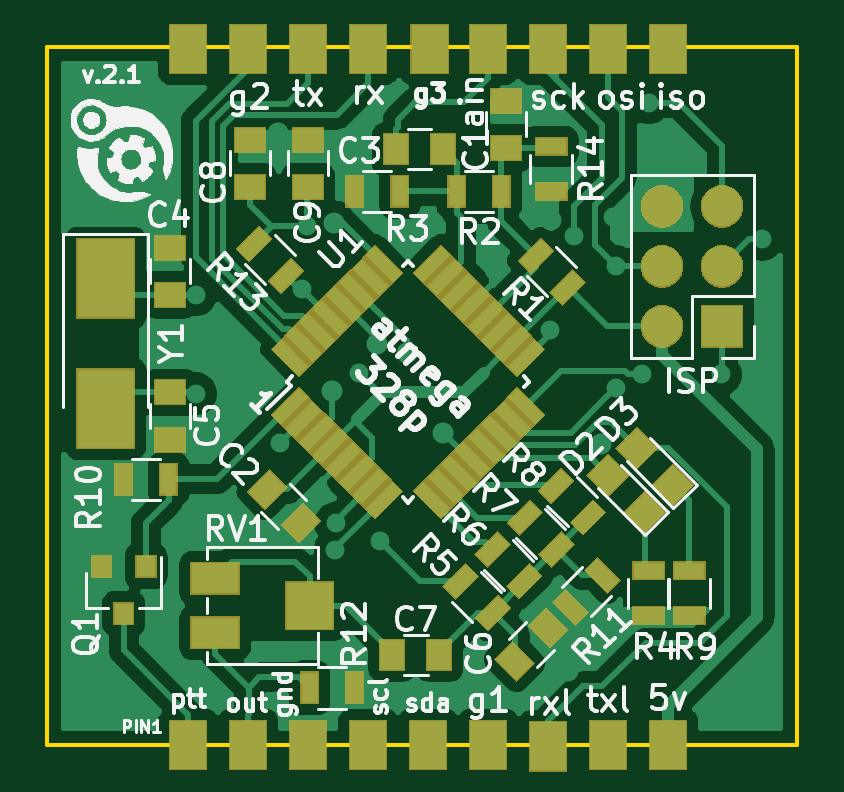
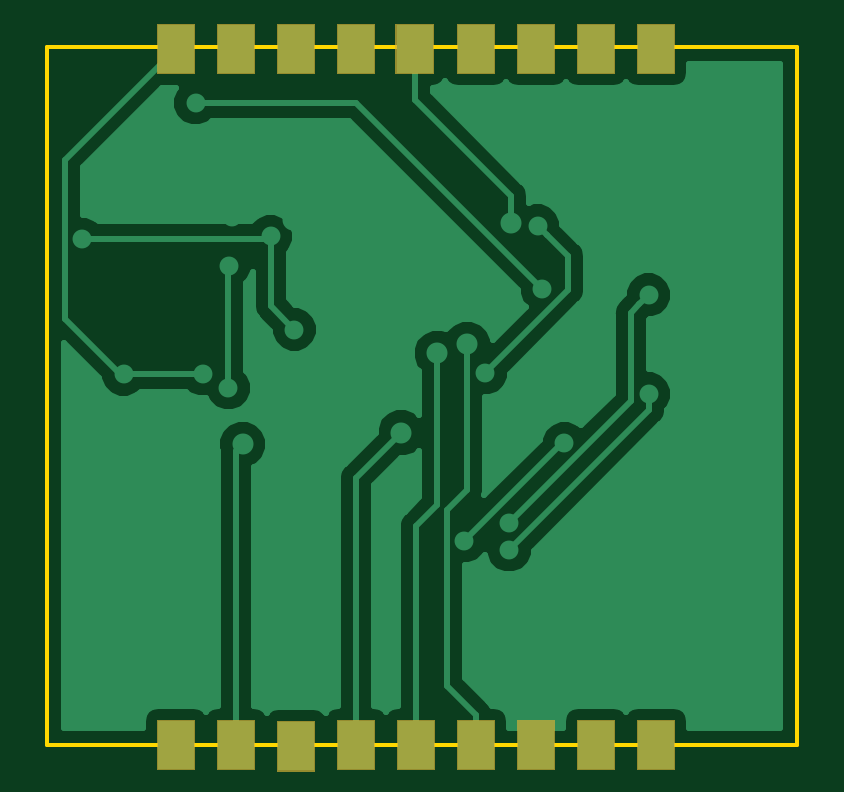
Circuit board: 7 layer files. Board 31.8 x 29.5 mm.
- bottom_copper: AX25_TNC_modemmodule-B.Cu.gbr (24906 bytes)
- bottom_mask: AX25_TNC_modemmodule-B.Mask.gbr (3524 bytes)
- bottom_silk: AX25_TNC_modemmodule-B.SilkS.gbr (562 bytes)
- outline: AX25_TNC_modemmodule-Edge.Cuts.gbr (756 bytes)
- top_copper: AX25_TNC_modemmodule-F.Cu.gbr (90707 bytes)
- top_mask: AX25_TNC_modemmodule-F.Mask.gbr (24042 bytes)
- top_silk: AX25_TNC_modemmodule-F.SilkS.gbr (76325 bytes)

=== bottom_copper: AX25_TNC_modemmodule-B.Cu.gbr (24906 bytes, source omitted) ===
=== bottom_mask: AX25_TNC_modemmodule-B.Mask.gbr ===
G04 #@! TF.GenerationSoftware,KiCad,Pcbnew,5.0.2-bee76a0~70~ubuntu16.04.1*
G04 #@! TF.CreationDate,2019-03-15T16:31:10-06:00*
G04 #@! TF.ProjectId,AX25_TNC_modemmodule,41583235-5f54-44e4-935f-6d6f64656d6d,rev?*
G04 #@! TF.SameCoordinates,Original*
G04 #@! TF.FileFunction,Soldermask,Bot*
G04 #@! TF.FilePolarity,Negative*
%FSLAX46Y46*%
G04 Gerber Fmt 4.6, Leading zero omitted, Abs format (unit mm)*
G04 Created by KiCad (PCBNEW 5.0.2-bee76a0~70~ubuntu16.04.1) date Fri 15 Mar 2019 04:31:10 PM MDT*
%MOMM*%
%LPD*%
G01*
G04 APERTURE LIST*
%ADD10C,0.100000*%
G04 APERTURE END LIST*
D10*
G36*
X157467500Y-126162000D02*
X155841500Y-126162000D01*
X155841500Y-124028000D01*
X157467500Y-124028000D01*
X157467500Y-126162000D01*
X157467500Y-126162000D01*
G37*
G36*
X162547500Y-126098500D02*
X160921500Y-126098500D01*
X160921500Y-123964500D01*
X162547500Y-123964500D01*
X162547500Y-126098500D01*
X162547500Y-126098500D01*
G37*
G36*
X154927500Y-126098500D02*
X153301500Y-126098500D01*
X153301500Y-123964500D01*
X154927500Y-123964500D01*
X154927500Y-126098500D01*
X154927500Y-126098500D01*
G37*
G36*
X160007500Y-126098500D02*
X158381500Y-126098500D01*
X158381500Y-123964500D01*
X160007500Y-123964500D01*
X160007500Y-126098500D01*
X160007500Y-126098500D01*
G37*
G36*
X144767500Y-126098500D02*
X143141500Y-126098500D01*
X143141500Y-123964500D01*
X144767500Y-123964500D01*
X144767500Y-126098500D01*
X144767500Y-126098500D01*
G37*
G36*
X142227500Y-126098500D02*
X140601500Y-126098500D01*
X140601500Y-123964500D01*
X142227500Y-123964500D01*
X142227500Y-126098500D01*
X142227500Y-126098500D01*
G37*
G36*
X147307500Y-126098500D02*
X145681500Y-126098500D01*
X145681500Y-123964500D01*
X147307500Y-123964500D01*
X147307500Y-126098500D01*
X147307500Y-126098500D01*
G37*
G36*
X152387500Y-126098500D02*
X150761500Y-126098500D01*
X150761500Y-123964500D01*
X152387500Y-123964500D01*
X152387500Y-126098500D01*
X152387500Y-126098500D01*
G37*
G36*
X149847500Y-126098500D02*
X148221500Y-126098500D01*
X148221500Y-123964500D01*
X149847500Y-123964500D01*
X149847500Y-126098500D01*
X149847500Y-126098500D01*
G37*
G36*
X144767500Y-96634500D02*
X143141500Y-96634500D01*
X143141500Y-94500500D01*
X144767500Y-94500500D01*
X144767500Y-96634500D01*
X144767500Y-96634500D01*
G37*
G36*
X142227500Y-96634500D02*
X140601500Y-96634500D01*
X140601500Y-94500500D01*
X142227500Y-94500500D01*
X142227500Y-96634500D01*
X142227500Y-96634500D01*
G37*
G36*
X152451000Y-96634500D02*
X150825000Y-96634500D01*
X150825000Y-94500500D01*
X152451000Y-94500500D01*
X152451000Y-96634500D01*
X152451000Y-96634500D01*
G37*
G36*
X162547500Y-96634500D02*
X160921500Y-96634500D01*
X160921500Y-94500500D01*
X162547500Y-94500500D01*
X162547500Y-96634500D01*
X162547500Y-96634500D01*
G37*
G36*
X149847500Y-96634500D02*
X148221500Y-96634500D01*
X148221500Y-94500500D01*
X149847500Y-94500500D01*
X149847500Y-96634500D01*
X149847500Y-96634500D01*
G37*
G36*
X147307500Y-96634500D02*
X145681500Y-96634500D01*
X145681500Y-94500500D01*
X147307500Y-94500500D01*
X147307500Y-96634500D01*
X147307500Y-96634500D01*
G37*
G36*
X154927500Y-96634500D02*
X153301500Y-96634500D01*
X153301500Y-94500500D01*
X154927500Y-94500500D01*
X154927500Y-96634500D01*
X154927500Y-96634500D01*
G37*
G36*
X160007500Y-96634500D02*
X158381500Y-96634500D01*
X158381500Y-94500500D01*
X160007500Y-94500500D01*
X160007500Y-96634500D01*
X160007500Y-96634500D01*
G37*
G36*
X157467500Y-96634500D02*
X155841500Y-96634500D01*
X155841500Y-94500500D01*
X157467500Y-94500500D01*
X157467500Y-96634500D01*
X157467500Y-96634500D01*
G37*
M02*

=== bottom_silk: AX25_TNC_modemmodule-B.SilkS.gbr ===
G04 #@! TF.GenerationSoftware,KiCad,Pcbnew,5.0.2-bee76a0~70~ubuntu16.04.1*
G04 #@! TF.CreationDate,2019-03-15T16:31:10-06:00*
G04 #@! TF.ProjectId,AX25_TNC_modemmodule,41583235-5f54-44e4-935f-6d6f64656d6d,rev?*
G04 #@! TF.SameCoordinates,Original*
G04 #@! TF.FileFunction,Legend,Bot*
G04 #@! TF.FilePolarity,Positive*
%FSLAX46Y46*%
G04 Gerber Fmt 4.6, Leading zero omitted, Abs format (unit mm)*
G04 Created by KiCad (PCBNEW 5.0.2-bee76a0~70~ubuntu16.04.1) date Fri 15 Mar 2019 04:31:10 PM MDT*
%MOMM*%
%LPD*%
G01*
G04 APERTURE LIST*
G04 APERTURE END LIST*
M02*

=== outline: AX25_TNC_modemmodule-Edge.Cuts.gbr ===
G04 #@! TF.GenerationSoftware,KiCad,Pcbnew,5.0.2-bee76a0~70~ubuntu16.04.1*
G04 #@! TF.CreationDate,2019-03-15T16:31:10-06:00*
G04 #@! TF.ProjectId,AX25_TNC_modemmodule,41583235-5f54-44e4-935f-6d6f64656d6d,rev?*
G04 #@! TF.SameCoordinates,Original*
G04 #@! TF.FileFunction,Profile,NP*
%FSLAX46Y46*%
G04 Gerber Fmt 4.6, Leading zero omitted, Abs format (unit mm)*
G04 Created by KiCad (PCBNEW 5.0.2-bee76a0~70~ubuntu16.04.1) date Fri 15 Mar 2019 04:31:10 PM MDT*
%MOMM*%
%LPD*%
G01*
G04 APERTURE LIST*
%ADD10C,0.150000*%
G04 APERTURE END LIST*
D10*
X167195500Y-95504000D02*
X167195500Y-125031500D01*
X135445500Y-95504000D02*
X167195500Y-95504000D01*
X135445500Y-125031500D02*
X135445500Y-95504000D01*
X167195500Y-125031500D02*
X135445500Y-125031500D01*
M02*

=== top_copper: AX25_TNC_modemmodule-F.Cu.gbr (90707 bytes, source omitted) ===
=== top_mask: AX25_TNC_modemmodule-F.Mask.gbr (24042 bytes, source omitted) ===
=== top_silk: AX25_TNC_modemmodule-F.SilkS.gbr (76325 bytes, source omitted) ===
